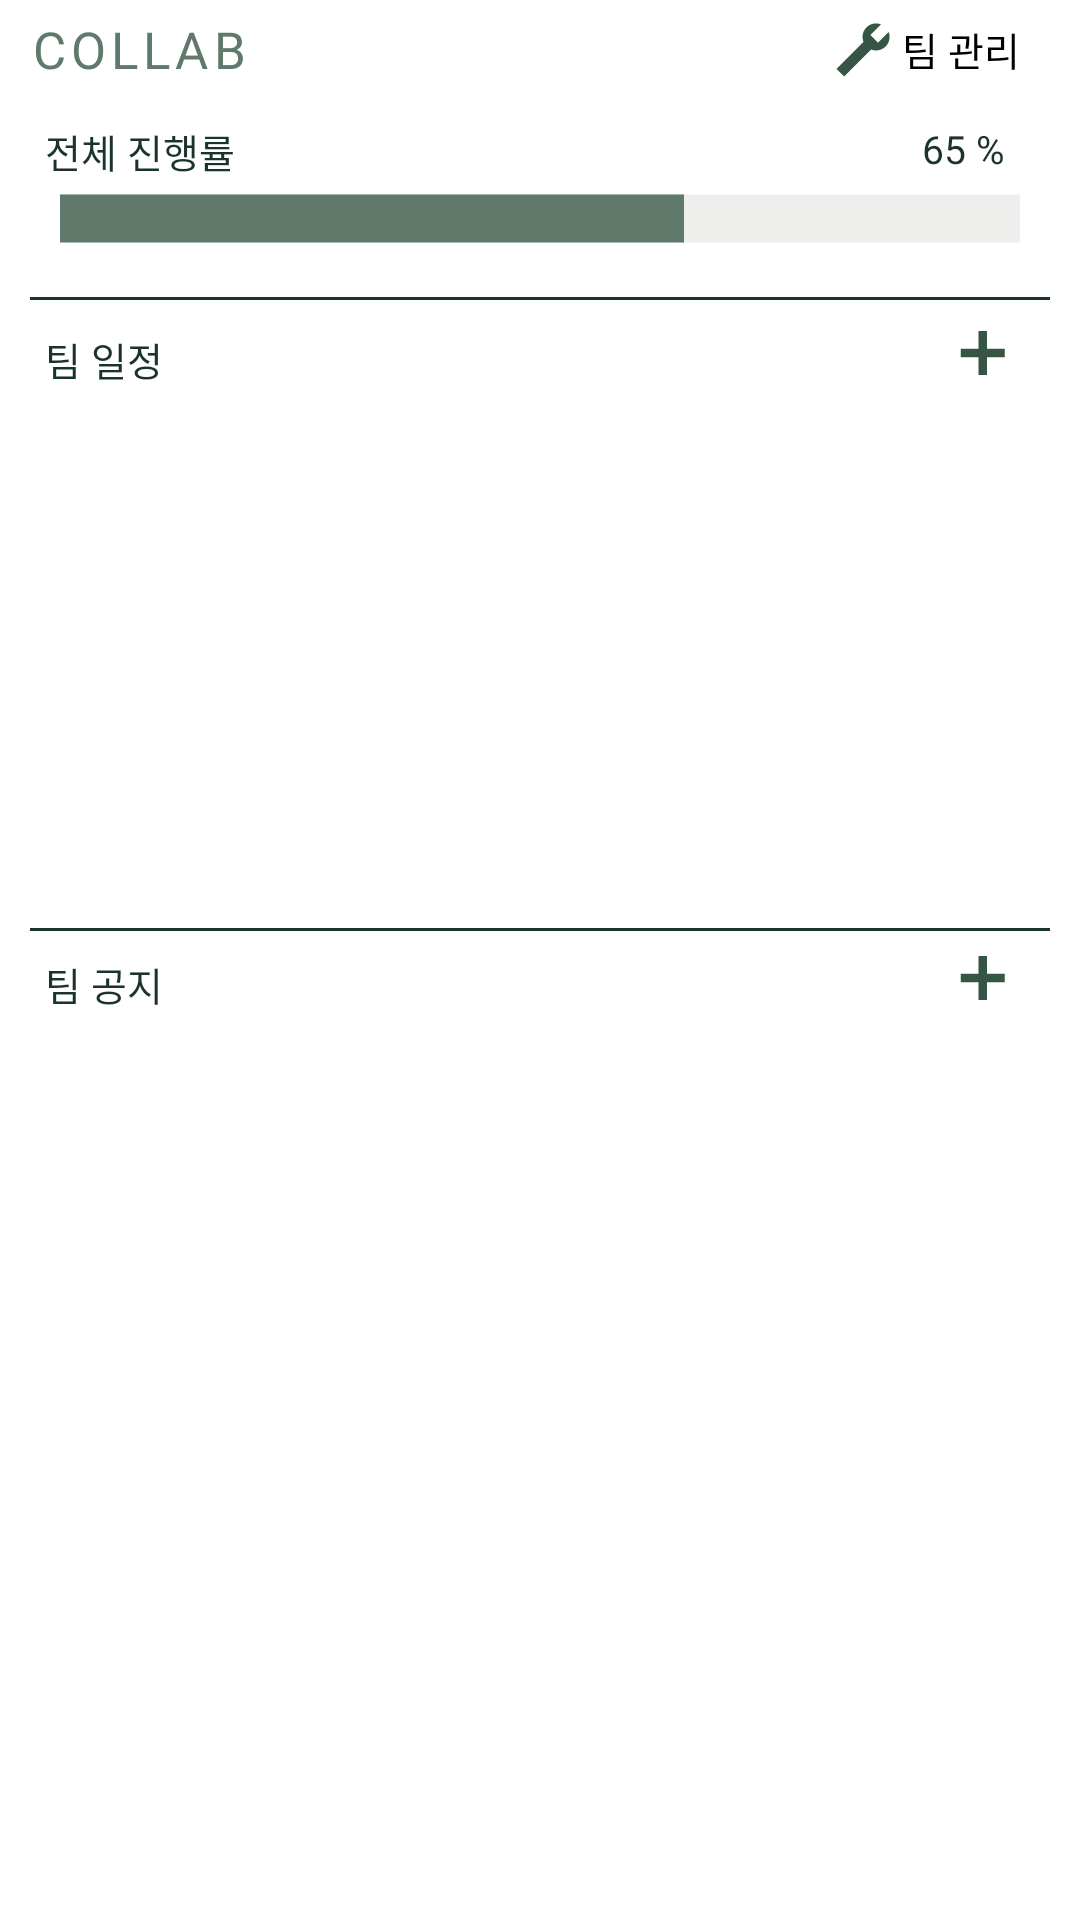

Here is an Android app screen rendered from its layout file. Give the layout XML and the strings, colors and styles it references.
<!-- AndroidManifest.xml: application theme Theme.Collab -->
<!-- res/layout/activity_dash_board.xml -->
<?xml version="1.0" encoding="utf-8"?>
<LinearLayout xmlns:android="http://schemas.android.com/apk/res/android"
    xmlns:app="http://schemas.android.com/apk/res-auto"
    xmlns:tools="http://schemas.android.com/tools"
    android:layout_width="match_parent"
    android:layout_height="match_parent"
    android:layout_margin="10dp"
    android:orientation="vertical"
    tools:context=".DashBoardActivity">

    <LinearLayout
        android:layout_width="match_parent"
        android:layout_height="wrap_content"
        android:layout_marginHorizontal="10dp"
        android:layout_marginVertical="5dp">

        <TextView
            android:id="@+id/projectName"
            android:layout_width="wrap_content"
            android:layout_height="wrap_content"
            android:layout_gravity="center"
            android:fontFamily="@font/esamanru_bold"
            android:gravity="center"
            android:letterSpacing="0.1"
            android:text="COLLAB"
            android:textColor="@color/olive_green"
            android:textSize="17sp" />

        <View
            android:layout_width="0dp"
            android:layout_height="0dp"
            android:layout_weight="1" />

        <LinearLayout
            android:id="@+id/teamSetting"
            android:layout_width="wrap_content"
            android:layout_height="wrap_content"
            android:layout_gravity="center"
            android:layout_marginHorizontal="7dp"
            android:gravity="center"
            android:orientation="horizontal">

            <ImageView
                android:layout_width="20dp"
                android:layout_height="20dp"
                android:src="@drawable/ic_setting"
                app:tint="@color/deep_green" />

            <TextView
                android:layout_width="wrap_content"
                android:layout_height="wrap_content"
                android:layout_gravity="center"
                android:layout_marginHorizontal="3dp"
                android:fontFamily="@font/esamanru_medium"
                android:gravity="center"
                android:text="팀 관리"
                android:textColor="@color/black"
                android:textSize="13sp" />

        </LinearLayout>

    </LinearLayout>


    <LinearLayout
        android:id="@+id/progressLayout"
        android:layout_width="match_parent"
        android:layout_height="wrap_content"
        android:layout_marginHorizontal="10dp"
        android:layout_marginVertical="5dp"
        android:orientation="vertical">

        <LinearLayout
            android:layout_width="match_parent"
            android:layout_height="wrap_content"
            android:layout_marginHorizontal="5dp"
            android:layout_marginVertical="3dp"
            android:orientation="horizontal">

            <TextView
                android:layout_width="wrap_content"
                android:layout_height="wrap_content"
                android:layout_gravity="center"
                android:fontFamily="@font/esamanru_medium"
                android:gravity="center"
                android:text="전체 진행률"
                android:textColor="@color/black_green"
                android:textSize="13sp" />

            <View
                android:layout_width="0dp"
                android:layout_height="0dp"
                android:layout_weight="1" />

            <TextView
                android:id="@+id/totalProgressRateNum"
                android:layout_width="wrap_content"
                android:layout_height="wrap_content"
                android:fontFamily="@font/esamanru_medium"
                android:text="65"
                android:textColor="@color/black_green"
                android:textSize="13sp" />

            <TextView
                android:layout_width="wrap_content"
                android:layout_height="wrap_content"
                android:layout_marginRight="10dp"
                android:fontFamily="@font/esamanru_medium"
                android:text=" %"
                android:textColor="@color/black_green"
                android:textSize="13sp" />

        </LinearLayout>

        <ProgressBar
            android:id="@+id/totalProgressRate"
            style="@style/Widget.AppCompat.ProgressBar.Horizontal"
            android:layout_width="match_parent"
            android:layout_height="15dp"
            android:layout_marginHorizontal="10dp"
            android:layout_marginVertical="3dp"
            android:progress="65"
            android:progressBackgroundTint="@color/gray"
            android:progressTint="@color/olive_green"
            android:scaleY="4" />
    </LinearLayout>

    <View
        android:layout_width="match_parent"
        android:layout_height="1dp"
        android:layout_margin="10dp"
        android:background="@color/black_green" />

    <LinearLayout
        android:layout_width="match_parent"
        android:layout_height="wrap_content"
        android:layout_marginHorizontal="15dp"
        android:orientation="horizontal">

        <TextView
            android:layout_width="wrap_content"
            android:layout_height="wrap_content"
            android:layout_gravity="center"
            android:fontFamily="@font/esamanru_medium"
            android:gravity="center"
            android:text="팀 일정"
            android:textColor="@color/black_green"
            android:textSize="13sp" />

        <View
            android:layout_width="0dp"
            android:layout_height="0dp"
            android:layout_weight="1" />

        <ImageView
            android:id="@+id/teamPlanAddBtn"
            android:layout_width="15dp"
            android:layout_height="15dp"
            android:layout_marginHorizontal="10dp"
            android:src="@drawable/ic_plus"
            app:tint="@color/deep_green" />

    </LinearLayout>

    <androidx.recyclerview.widget.RecyclerView
        android:id="@+id/teamPlanRecyclerView"
        android:layout_width="match_parent"
        android:layout_height="0dp"
        android:layout_marginHorizontal="15dp"
        android:layout_marginVertical="5dp"
        android:layout_weight="4" />

    <View
        android:layout_width="match_parent"
        android:layout_height="1dp"
        android:layout_marginHorizontal="10dp"
        android:layout_marginVertical="5dp"
        android:background="@color/black_green" />

    <LinearLayout
        android:layout_width="match_parent"
        android:layout_height="wrap_content"
        android:layout_marginHorizontal="15dp"
        android:layout_marginVertical="3dp"
        android:orientation="horizontal">

        <TextView
            android:layout_width="wrap_content"
            android:layout_height="wrap_content"
            android:layout_gravity="center"
            android:fontFamily="@font/esamanru_medium"
            android:gravity="center"
            android:text="팀 공지"
            android:textColor="@color/black_green"
            android:textSize="13sp" />

        <View
            android:layout_width="0dp"
            android:layout_height="0dp"
            android:layout_weight="1" />

        <ImageView
            android:id="@+id/teamNoticeAddBtn"
            android:layout_width="15dp"
            android:layout_height="15dp"
            android:layout_marginHorizontal="10dp"
            android:src="@drawable/ic_plus"
            app:tint="@color/deep_green" />

    </LinearLayout>

    <androidx.recyclerview.widget.RecyclerView
        android:id="@+id/teamNoticeRecyclerView"
        android:layout_width="match_parent"
        android:layout_height="0dp"
        android:layout_marginHorizontal="15dp"
        android:layout_marginVertical="5dp"
        android:layout_weight="7" />

</LinearLayout>
<!-- resources referenced by this layout -->
<resources>
  <color name="black">#FF000000</color>
  <color name="black_green">#1B332D</color>
  <color name="deep_green">#365544</color>
  <color name="gray">#BCC0BA</color>
  <color name="olive_green">#5F7A6B</color>
  <!-- drawable ic_plus: vector/xml drawable (drawable, 24200 chars, omitted) -->
  <!-- drawable ic_setting: vector/xml drawable (drawable, 24339 chars, omitted) -->
  <style name="Theme.Collab" parent="Theme.MaterialComponents.DayNight.DarkActionBar">
          
          <item name="colorPrimary">@color/olive_green</item>
          <item name="colorPrimaryVariant">@color/light_gray</item>
          <item name="colorOnPrimary">@color/white</item>
          
          <item name="colorSecondary">@color/deep_green</item>
          <item name="colorSecondaryVariant">@color/deep_gray</item>
          <item name="colorOnSecondary">@color/black</item>
          
          <item name="android:statusBarColor" tools:targetApi="l">?attr/colorPrimaryVariant</item>
          
          <item name="windowActionBar">false</item>
          <item name="windowNoTitle">true</item>
      </style>
  <color name="light_gray">#E7E6E6</color>
  <color name="white">#FFFFFFFF</color>
  <color name="deep_gray">#AAB5AF</color>
</resources>
